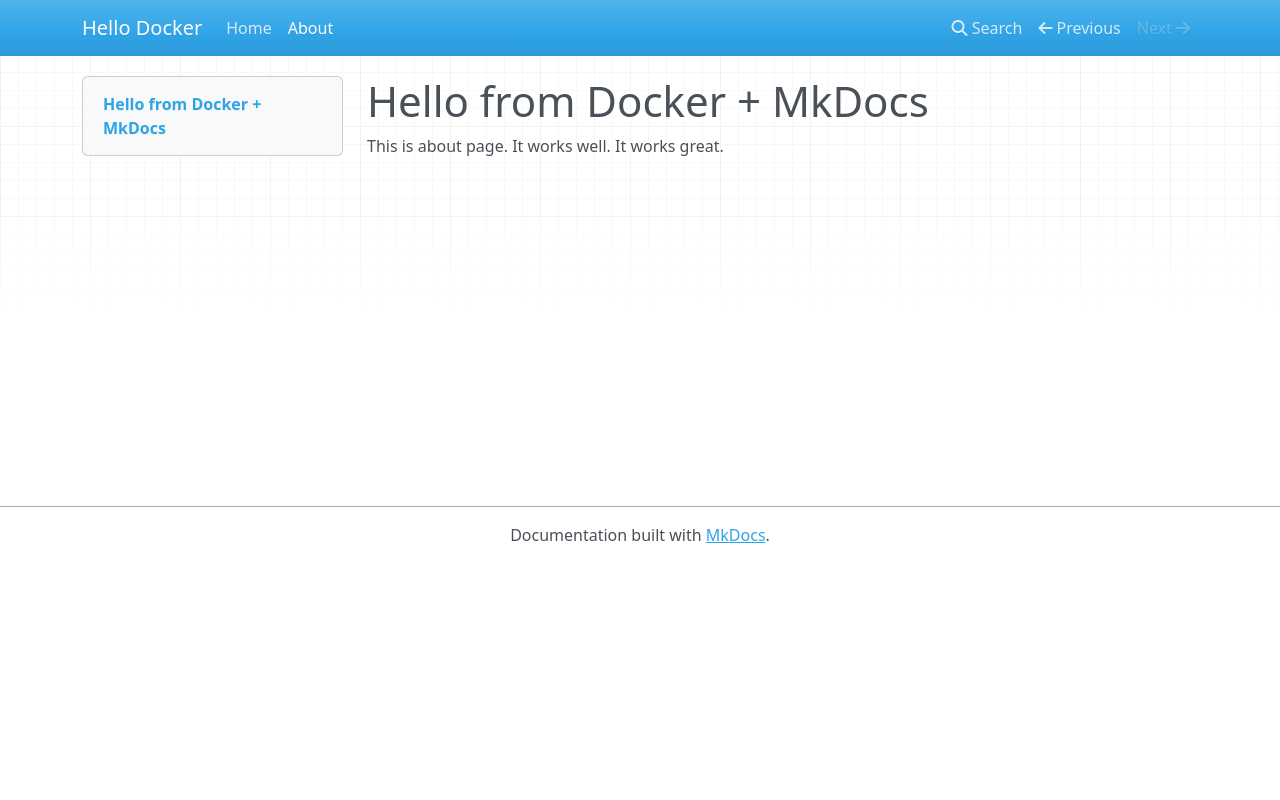

repository: Kontiki-Games/for_mkdocs_learning · page: about.html · generator: mkdocs

# Hello from Docker + MkDocs

This is about page. It works well.
